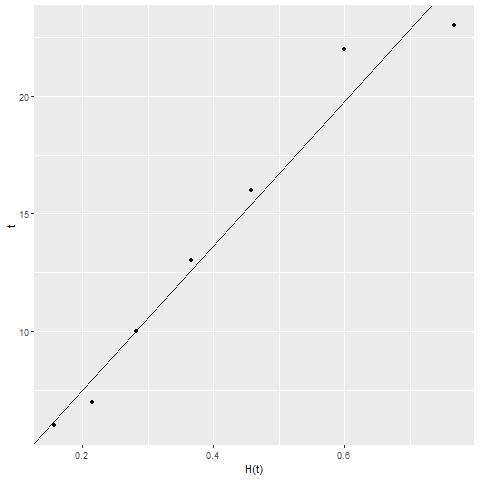

Values plotted in this chart, from the file beside it:
t, ht
6, 0.157
7, 0.216
10, 0.283
13, 0.366
16, 0.457
22, 0.6
23, 0.767
